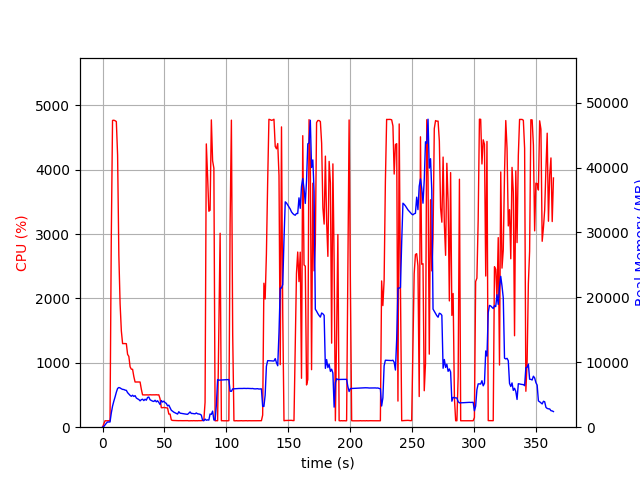

Values plotted in this chart, from the file beside it:
elapsed_time, nproc, cpu, mem_real, mem_virtual
3.600120544433594e-05, 1, 0.0, 6.406, 3185
1.006, 1, 49.7, 101.7, 782.3
2.014, 1, 100.2, 357.7, 1902
3.02, 1, 99.3, 603.7, 3188
4.027, 1, 100.3, 803.7, 2676
5.034, 1, 100.3, 803.7, 2676
6.042, 1, 99.2, 803.7, 2676
7.049, 1, 2924, 2163, 7932
8.07, 1, 4767, 3247, 9149
9.09, 1, 4771, 3996, 9904
10.11, 1, 4763, 4658, 10654
11.13, 1, 4750, 5388, 11547
12.15, 1, 4228, 5970, 12229
13.16, 1, 2672, 6113, 12567
14.17, 1, 1916, 6050, 12728
15.18, 1, 1496, 5918, 12852
16.19, 1, 1299, 5825, 12912
17.2, 1, 1299, 5805, 13076
18.21, 1, 1300, 5711, 13364
19.21, 1, 1298, 5676, 13452
20.22, 1, 1132, 5324, 13540
21.23, 1, 1100, 5106, 13540
22.24, 1, 938.8, 4906, 13540
23.25, 1, 901.5, 4763, 13540
24.25, 1, 899.7, 4925, 13876
25.26, 1, 787.1, 4740, 14116
26.27, 1, 702.2, 4861, 14330
27.28, 1, 702.7, 4505, 14472
28.29, 1, 704.1, 4367, 14472
29.3, 1, 702.6, 4267, 14472
30.31, 1, 702.1, 4059, 14472
31.32, 1, 589.9, 4243, 14472
32.33, 1, 502.7, 4312, 14472
33.33, 1, 501.9, 4101, 14472
34.34, 1, 501.4, 4312, 14472
35.35, 1, 502.7, 4161, 14472
36.36, 1, 502.1, 4584, 14664
37.37, 1, 501.2, 4646, 14664
38.38, 1, 504.6, 4227, 14888
39.39, 1, 502.2, 4125, 14888
40.4, 1, 503.5, 4014, 14888
41.41, 1, 503.1, 3964, 14888
42.42, 1, 502.5, 4151, 14888
43.43, 1, 504.4, 3909, 14888
44.43, 1, 501.5, 4069, 14888
45.44, 1, 503.4, 3809, 14888
46.45, 1, 440.0, 3498, 14888
47.46, 1, 303.1, 4117, 14888
48.47, 1, 303.3, 3874, 14888
49.48, 1, 306.4, 4009, 14888
50.49, 1, 304.1, 3787, 14888
51.5, 1, 302.3, 3664, 14888
52.51, 1, 298.1, 3286, 14888
53.52, 1, 204.0, 3395, 14888
54.53, 1, 204.1, 3018, 14888
55.54, 1, 112.9, 2607, 14888
56.55, 1, 105.0, 2467, 14888
57.56, 1, 104.0, 2315, 14888
58.56, 1, 103.1, 2217, 14888
59.57, 1, 103.1, 2100, 14888
... 301 more rows
